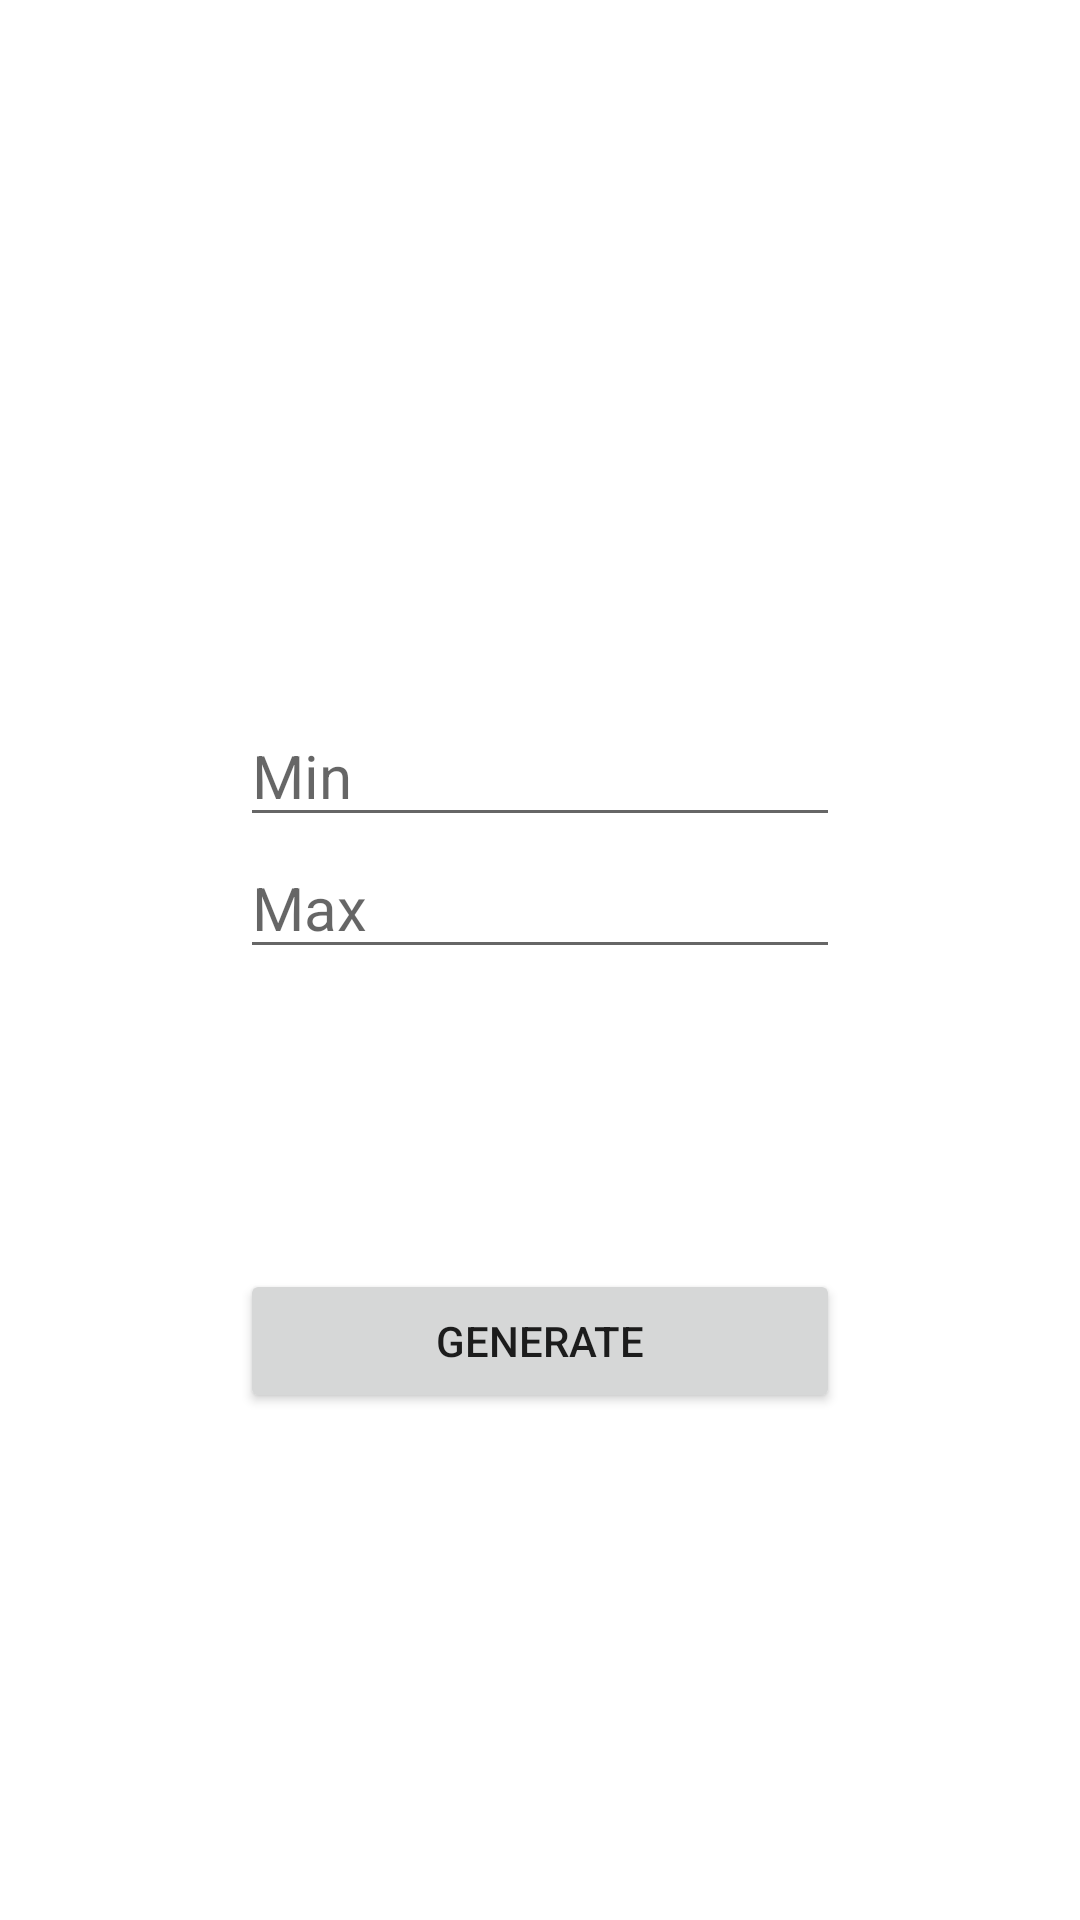

Layout XML and referenced resources for this Android screen:
<!-- AndroidManifest.xml: application theme Theme.Randomizer -->
<!-- res/layout/fragment_first.xml -->
<?xml version="1.0" encoding="utf-8"?>

<androidx.constraintlayout.widget.ConstraintLayout xmlns:android="http://schemas.android.com/apk/res/android"
    xmlns:app="http://schemas.android.com/apk/res-auto"
    xmlns:tools="http://schemas.android.com/tools"
    android:layout_width="match_parent"
    android:layout_height="match_parent">

    <TextView
        android:id="@+id/previous_result"
        android:layout_width="0dp"
        android:layout_height="wrap_content"
        android:layout_marginTop="100dp"
        android:textAlignment="center"
        android:textSize="26sp"
        app:layout_constraintEnd_toEndOf="parent"
        app:layout_constraintStart_toStartOf="parent"
        app:layout_constraintTop_toTopOf="parent"
        tools:text="Previous result: 4" />

    <EditText
        android:id="@+id/min_value"
        android:layout_width="200dp"
        android:layout_height="wrap_content"
        android:layout_marginTop="100dp"
        android:hint="@string/min_value"
        android:inputType="number"
        android:textSize="20sp"
        app:layout_constraintEnd_toEndOf="parent"
        app:layout_constraintStart_toStartOf="parent"
        app:layout_constraintTop_toBottomOf="@id/previous_result" />

    <EditText
        android:id="@+id/max_value"
        android:layout_width="200dp"
        android:layout_height="wrap_content"
        android:hint="@string/max_value"
        android:inputType="number"
        android:textSize="20sp"
        app:layout_constraintEnd_toEndOf="parent"
        app:layout_constraintStart_toStartOf="parent"
        app:layout_constraintTop_toBottomOf="@id/min_value" />

    <Button
        android:id="@+id/generate"
        android:layout_width="200dp"
        android:layout_height="wrap_content"
        android:layout_marginTop="100dp"
        android:text="@string/generate"
        app:layout_constraintEnd_toEndOf="parent"
        app:layout_constraintStart_toStartOf="parent"
        app:layout_constraintTop_toBottomOf="@id/max_value" />


</androidx.constraintlayout.widget.ConstraintLayout>
<!-- resources referenced by this layout -->
<resources>
  <string name="generate">Generate</string>
  <string name="max_value">Max</string>
  <string name="min_value">Min</string>
  <style name="Theme.Randomizer" parent="Theme.MaterialComponents.DayNight.DarkActionBar">
          
          <item name="colorPrimary">@color/purple_500</item>
          <item name="colorPrimaryVariant">@color/purple_700</item>
          <item name="colorOnPrimary">@color/white</item>
          
          <item name="colorSecondary">@color/teal_200</item>
          <item name="colorSecondaryVariant">@color/teal_700</item>
          <item name="colorOnSecondary">@color/black</item>
          
          <item name="android:statusBarColor" tools:targetApi="l">?attr/colorPrimaryVariant</item>
          
      </style>
  <!-- not gathered from this repository: default colours our renderer supplied (Android Studio template values) -->
  <color name="purple_500">#FF6200EE</color>
  <color name="purple_700">#FF3700B3</color>
  <color name="teal_200">#FF03DAC5</color>
  <color name="teal_700">#FF018786</color>
  <color name="black">#FF000000</color>
  <color name="white">#FFFFFFFF</color>
</resources>
